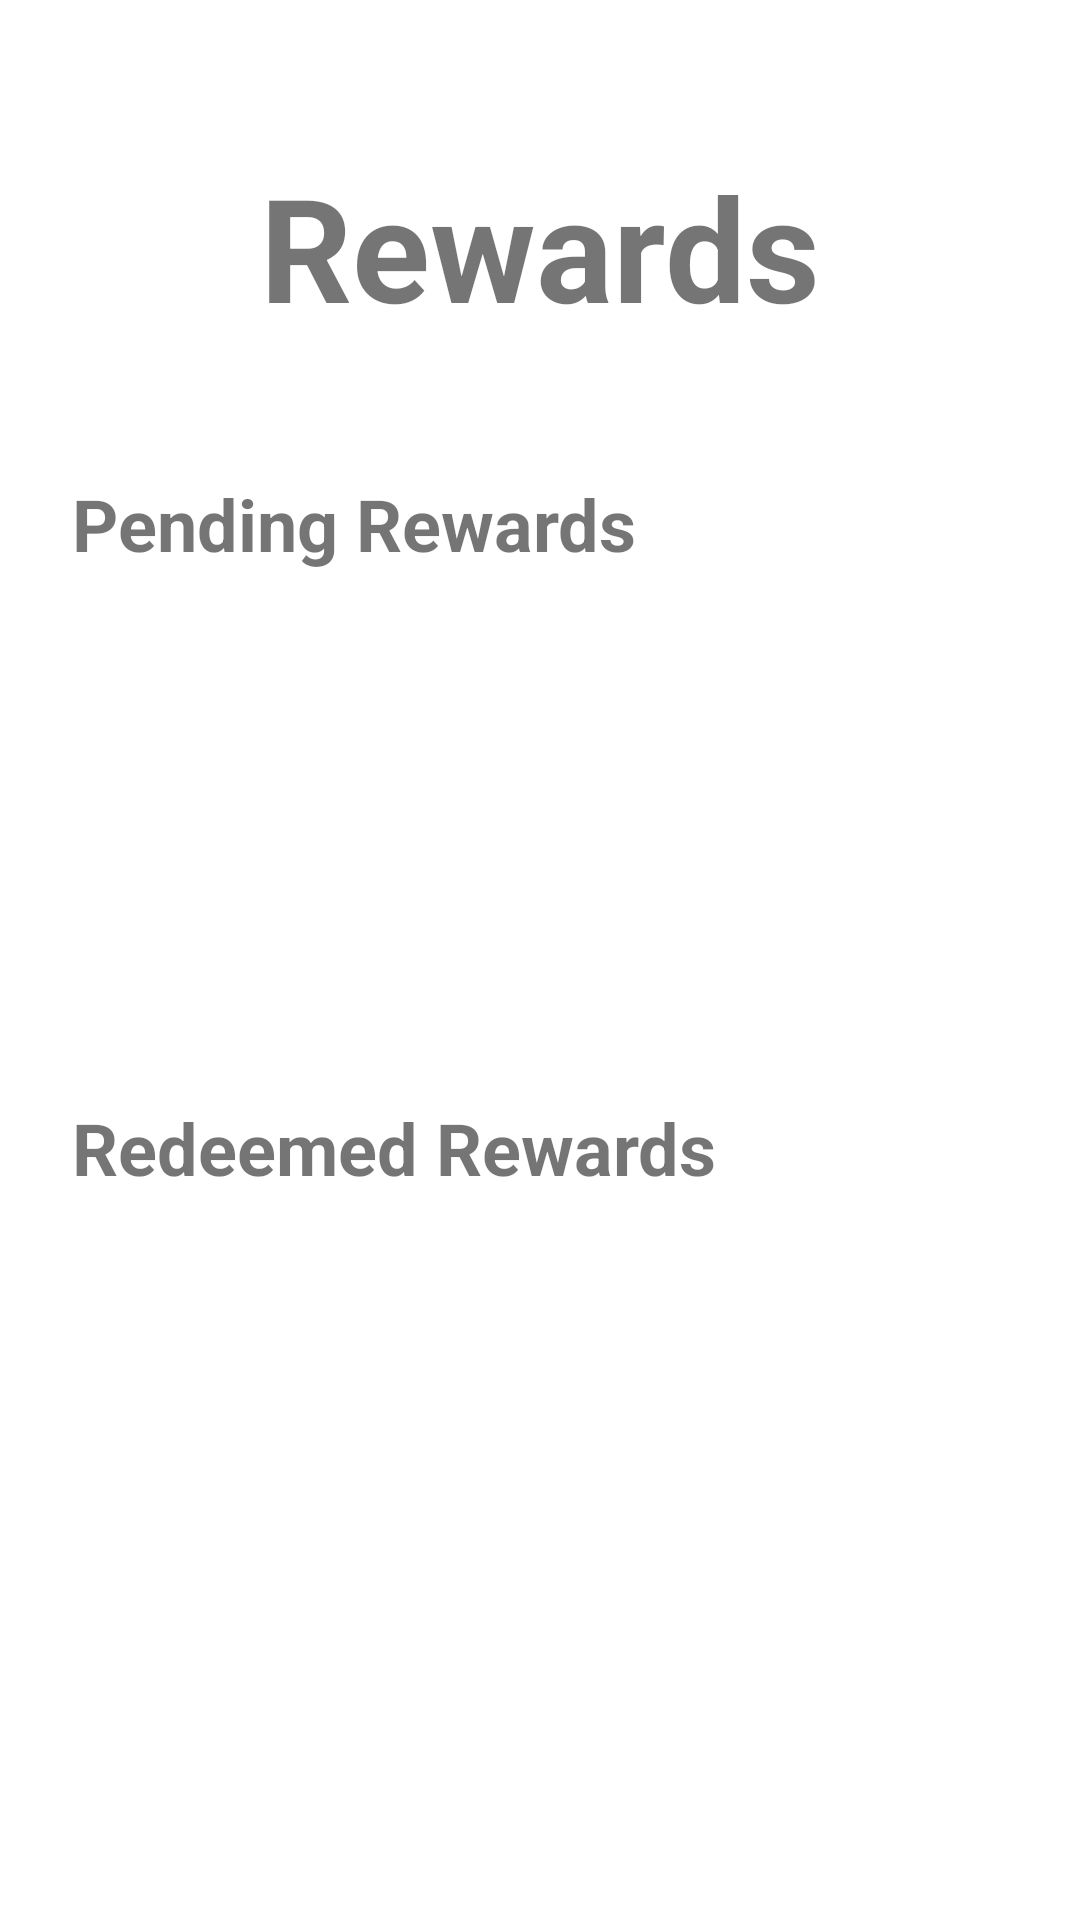

Android layout source for this screen:
<!-- AndroidManifest.xml: application theme Theme.Scannr.NoActionBar -->
<!-- res/layout/fragment_reward_child.xml -->
<?xml version="1.0" encoding="utf-8"?>
<androidx.constraintlayout.widget.ConstraintLayout xmlns:app="http://schemas.android.com/apk/res-auto"
    xmlns:tools="http://schemas.android.com/tools"
    android:id="@+id/family_manager_layout"
    xmlns:android="http://schemas.android.com/apk/res/android"
    android:animateLayoutChanges="true"
    android:layout_width="match_parent"
    android:layout_height="match_parent" >

    <LinearLayout
        android:id="@+id/rewardsHeaderLinearLayout"
        android:layout_width="match_parent"
        android:layout_height="wrap_content"
        android:layout_marginTop="50dp"
        android:orientation="vertical"
        app:layout_constraintTop_toTopOf="parent"
        tools:layout_editor_absoluteX="0dp">

        
        
        
        
        
        
        

        <TextView
            android:layout_width="wrap_content"
            android:layout_height="wrap_content"
            android:layout_gravity="center"
            android:text="@string/rewards"
            android:textSize="48sp"
            android:textStyle="bold" />
    </LinearLayout>


    <TextView
        android:id="@+id/pendingRewardsLabel"
        android:layout_width="wrap_content"
        android:layout_height="wrap_content"
        android:layout_gravity="center"
        android:layout_marginStart="24dp"
        android:layout_marginTop="44dp"
        android:text="@string/pending_rewards"
        android:textSize="24sp"
        android:textStyle="bold"
        app:layout_constraintStart_toStartOf="parent"
        app:layout_constraintTop_toBottomOf="@+id/rewardsHeaderLinearLayout" />

    <ListView
        android:id="@+id/pendingRewardsList"
        android:layout_width="wrap_content"
        android:layout_height="wrap_content"
        android:layout_marginTop="20dp"
        app:layout_constraintStart_toStartOf="parent"
        app:layout_constraintTop_toBottomOf="@+id/pendingRewardsLabel" />

    <TextView
        android:id="@+id/redeemedRewardsLabel"
        android:layout_width="wrap_content"
        android:layout_height="wrap_content"
        android:layout_gravity="center"
        android:layout_marginStart="24dp"
        android:layout_marginTop="252dp"
        android:text="@string/redeemed_rewards"
        android:textSize="24sp"
        android:textStyle="bold"
        app:layout_constraintStart_toStartOf="parent"
        app:layout_constraintTop_toBottomOf="@+id/rewardsHeaderLinearLayout" />

    <ListView
        android:id="@+id/redeemedRewardsList"
        android:layout_width="wrap_content"
        android:layout_height="wrap_content"
        android:layout_marginTop="28dp"
        app:layout_constraintStart_toStartOf="parent"
        app:layout_constraintTop_toBottomOf="@+id/redeemedRewardsLabel" />

    
    
    
    
    
    

    
    
    
    
    

</androidx.constraintlayout.widget.ConstraintLayout>
<!-- resources referenced by this layout -->
<resources>
  <color name="purple_500">#FF6200EE</color>
  <!-- drawable add: png bitmap (drawable, 190 bytes) -->
  <string name="addChild">add child</string>
  <string name="pending_rewards">Pending Rewards</string>
  <string name="redeemed_rewards">Redeemed Rewards</string>
  <string name="rewards">Rewards</string>
  <string name="scannr">SCANNR</string>
  <style name="Theme.Scannr.NoActionBar">
          <item name="windowActionBar">false</item>
          <item name="windowNoTitle">true</item>
  
      </style>
</resources>
